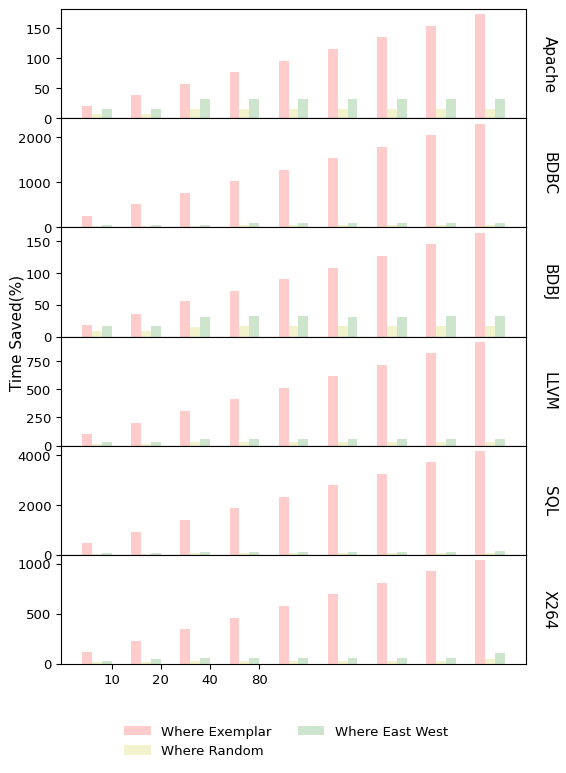

The matplotlib source for this figure:
def evaluation_data():
    eval = {}

    apache = {}
    apache["random_where"] = [8, 8, 16, 16, 16, 16, 16, 16, 16]
    apache["base_line"] = [20, 39, 58, 77, 96, 116, 135, 154, 173]
    apache["exemplar_where"] = [20, 39, 58, 77, 96, 116, 135, 154, 173]
    apache["east_west_where"] = [16, 16, 32, 32, 32, 32, 32, 32, 32]
    eval["apache"] = apache

    BDBJ = {}
    BDBJ["random_where"] = [8, 8, 15, 16, 16, 16, 16, 16, 16]
    BDBJ["base_line"] = [18, 36, 55, 72, 90, 108, 126, 145, 163]
    BDBJ["exemplar_where"] = [18, 36, 55, 72, 90, 108, 126, 145, 163]
    BDBJ["east_west_where"] = [16, 16, 30, 32, 32, 30, 30, 32, 32]
    eval["BDBJ"] = BDBJ

    bdbc = {}
    bdbc["random_where"] = [30, 30, 30, 52, 52, 52, 52, 51, 51]
    bdbc["base_line"] = [256, 512, 768, 1024, 1280, 1536, 1792, 2049, 2305]
    bdbc["exemplar_where"] = [256, 512, 768, 1024, 1280, 1536, 1792, 2049, 2305]
    bdbc["east_west_where"] = [60, 60, 60, 104.6, 105.1, 100.8, 103.7, 102.6, 100.3]
    eval["BDBC"] = bdbc

    sql = {}
    sql["random_where"] = [30, 33, 52, 53, 56, 51, 49, 51, 82]
    sql["base_line"] = [466, 931, 1396, 1862, 2327, 2796, 3258, 3723, 4188]
    sql["exemplar_where"] = [466, 931, 1396, 1862, 2327, 2796, 3258, 3723, 4188]
    sql["east_west_where"] = [60, 65, 104, 103, 102, 103, 103, 101, 161]
    eval["SQL"] = sql


    X264 = {}
    X264["random_where"] = [16, 22, 30, 30, 30, 29, 30, 29, 51]
    X264["base_line"] = [116, 231, 346, 461, 576, 692, 807, 922, 1037]
    X264["exemplar_where"] = [116, 231, 346, 461, 576, 692, 807, 922, 1037]
    X264["east_west_where"] = [32, 45, 59, 60, 60, 60, 60, 59, 108]
    eval["X264"] = X264

    LLVM = {}
    LLVM["random_where"] = [16, 16, 31, 30, 30, 30, 30, 30, 30]
    LLVM["base_line"] = [103, 205, 308, 410, 512, 615, 717, 820, 922]
    LLVM["exemplar_where"] = [103, 205, 308, 410, 512, 615, 717, 820, 922]
    LLVM["east_west_where"] = [32, 31, 60, 59, 60, 58, 58, 60, 59]
    eval["LLVM"] = LLVM

    return eval



import numpy as np
import matplotlib.pyplot as plt

data = evaluation_data()

# print len(data["apache"]["east_west_where"])

left, width = .55, .5
bottom, height = .25, .5
right = left + width
top = bottom + height

index = np.array([10, 20, 30, 40, 50, 60, 70, 80, 90])
bar_width = 2
#
opacity = 0.2
error_config = {'ecolor': '0.3'}
from matplotlib import rc
rc('font',**{'family':'sans-serif','sans-serif':['Helvetica'], 'size':9.5})
# rc('text', usetex=True)

f, (ax1, ax2, ax3, ax4, ax5, ax6) = plt.subplots(6, 1, sharex='col', sharey='row')

r1 = ax1.bar(index, data["apache"]["exemplar_where"], bar_width,alpha=opacity,color='r',error_kw=error_config)
r2 = ax1.bar(index + bar_width, data["apache"]["random_where"], bar_width,alpha=opacity,color='y',error_kw=error_config)
r3 = ax1.bar(index + 2*bar_width, data["apache"]["east_west_where"], bar_width,alpha=opacity,color='g',error_kw=error_config)
# ax1.set_xlim(5, 50)
# ax1.set_ylim(0, 119)
# ax1.ticklabel_format(style='sci', axis='y', scilimits=(0,0))
ax1.yaxis.offsetText.set_visible(False)


ax1.text(right, 0.5*(bottom+top), 'Apache',
        horizontalalignment='center',
        verticalalignment='center',
        rotation=270,
        fontsize=11,
        transform=ax1.transAxes)


# ax2.set_title('Berkeley DB C')
#r1 = ax1.bar(index, data["BDBC"]["base_line"], bar_width,alpha=opacity,color='b',error_kw=error_config)
r1 = ax2.bar(index, data["BDBC"]["exemplar_where"], bar_width,alpha=opacity,color='r',error_kw=error_config)
r2 = ax2.bar(index + bar_width, data["BDBC"]["random_where"], bar_width,alpha=opacity,color='y',error_kw=error_config)
r3 = ax2.bar(index + 2*bar_width, data["BDBC"]["east_west_where"], bar_width,alpha=opacity,color='g',error_kw=error_config)
# ax2.set_xlim(5, 50)
# ax2.set_ylim(0, 119)
ax2.yaxis.offsetText.set_visible(False)
ax2.text(right, 0.5*(bottom+top), 'BDBC',
        horizontalalignment='center',
        verticalalignment='center',
        rotation=270,
        fontsize=11,
        transform=ax2.transAxes)


# ax3.set_title('Berkeley DB Java')
#r1 = ax1.bar(index, data["BDBJ"]["base_line"], bar_width,alpha=opacity,color='b',error_kw=error_config)
r1 = ax3.bar(index, data["BDBJ"]["exemplar_where"], bar_width,alpha=opacity,color='r',error_kw=error_config)
r2 = ax3.bar(index + bar_width, data["BDBJ"]["random_where"], bar_width,alpha=opacity,color='y',error_kw=error_config)
r3 = ax3.bar(index + 2*bar_width, data["BDBJ"]["east_west_where"], bar_width,alpha=opacity,color='g',error_kw=error_config)
# ax3.set_ylim(0, 119)
# ax3.set_xlim(5, 50)
ax3.yaxis.offsetText.set_visible(False)
ax3.text(right, 0.5*(bottom+top), 'BDBJ',
        horizontalalignment='center',
        verticalalignment='center',
        rotation=270,
        fontsize=11,
        transform=ax3.transAxes)


# ax4.set_title('LLVM')
#r1 = ax1.bar(index, data["LLVM"]["base_line"], bar_width,alpha=opacity,color='b',error_kw=error_config)
r1 = ax4.bar(index, data["LLVM"]["exemplar_where"], bar_width,alpha=opacity,color='r',error_kw=error_config)
r2 = ax4.bar(index + bar_width, data["LLVM"]["random_where"], bar_width,alpha=opacity,color='y',error_kw=error_config)
r3 = ax4.bar(index + 2*bar_width, data["LLVM"]["east_west_where"], bar_width,alpha=opacity,color='g',error_kw=error_config)
# ax4.set_xlim(5, 50)
# ax4.set_ylim(0, 119)
ax4.yaxis.offsetText.set_visible(False)
ax4.text(right, 0.5*(bottom+top), 'LLVM',
        horizontalalignment='center',
        verticalalignment='center',
        rotation=270,
        fontsize=11,
        transform=ax4.transAxes)



#r1 = ax1.bar(index, data["SQL"]["base_line"], bar_width,alpha=opacity,color='b',error_kw=error_config)
r1 = ax5.bar(index, data["SQL"]["exemplar_where"], bar_width,alpha=opacity,color='r',error_kw=error_config)
r2 = ax5.bar(index + bar_width, data["SQL"]["random_where"], bar_width,alpha=opacity,color='y',error_kw=error_config)
r3 = ax5.bar(index + 2*bar_width, data["SQL"]["east_west_where"], bar_width,alpha=opacity,color='g',error_kw=error_config)
# ax5.set_xlim(5, 50)
# ax5.set_ylim(0, 119)
ax5.yaxis.offsetText.set_visible(False)
ax5.text(right, 0.5*(bottom+top), 'SQL',
        horizontalalignment='center',
        verticalalignment='center',
        rotation=270,
        fontsize=11,
        transform=ax5.transAxes)

# ax6.set_title('X264')
#r1 = ax1.bar(index, data["X264"]["base_line"], bar_width,alpha=opacity,color='b',error_kw=error_config)
r1 = ax6.bar(index, data["X264"]["exemplar_where"], bar_width,alpha=opacity,color='r',error_kw=error_config)
r2 = ax6.bar(index + bar_width, data["X264"]["random_where"], bar_width,alpha=opacity,color='y',error_kw=error_config)
r3 = ax6.bar(index + 2*bar_width, data["X264"]["east_west_where"], bar_width,alpha=opacity,color='g',error_kw=error_config)
# ax6.set_xlim(5, 50)
# ax6.set_ylim(0, 119)
ax6.yaxis.offsetText.set_visible(False)
ax6.text(right, 0.5*(bottom+top), 'X264',
        horizontalalignment='center',
        verticalalignment='center',
        rotation=270,
        fontsize=11,
        transform=ax6.transAxes)



plt.figlegend([ r1, r2, r3], [ "Where Exemplar", "Where Random",  "Where East West"], frameon=False, loc='lower center', bbox_to_anchor=(0.5, -0.0145), fancybox=True, ncol=2)
f.text(0.04, 0.5, 'Time Saved(%)', va='center', rotation='vertical', fontsize=11)
plt.xticks([15, 25, 35, 45], ['10', '20', '40', '80'])
f.set_size_inches(6.0, 8.5)
f.subplots_adjust(wspace=0, hspace=0)
# plt.ylabel("Time saved(%)", fontsize=11)
# plt.ticklabel_format(style='sci', axis='y', scilimits=(0,0))
# plt.tight_layout()
# plt.show()
plt.savefig('evaluation_graph.eps', format='eps')